Dataset: data_split (GitHub, ImAle/IA_CNN_BrainTumor). Classes: glioma, meningioma, no tumor, pituitary tumor.

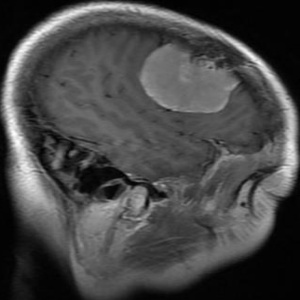
Label: meningioma

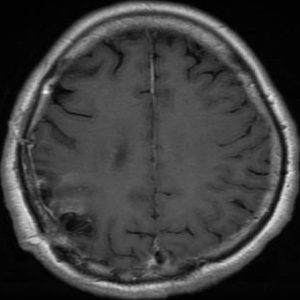
Label: glioma

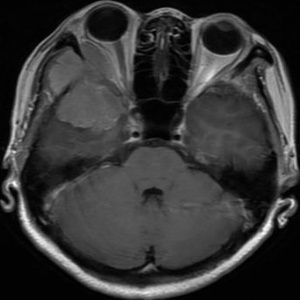
Label: meningioma

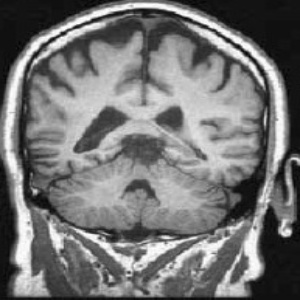
Label: no tumor

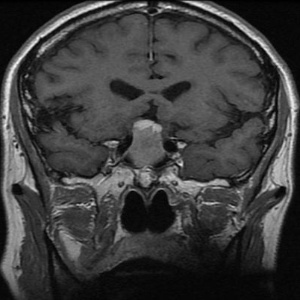
Label: pituitary tumor

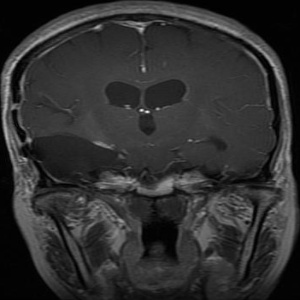
Label: glioma
